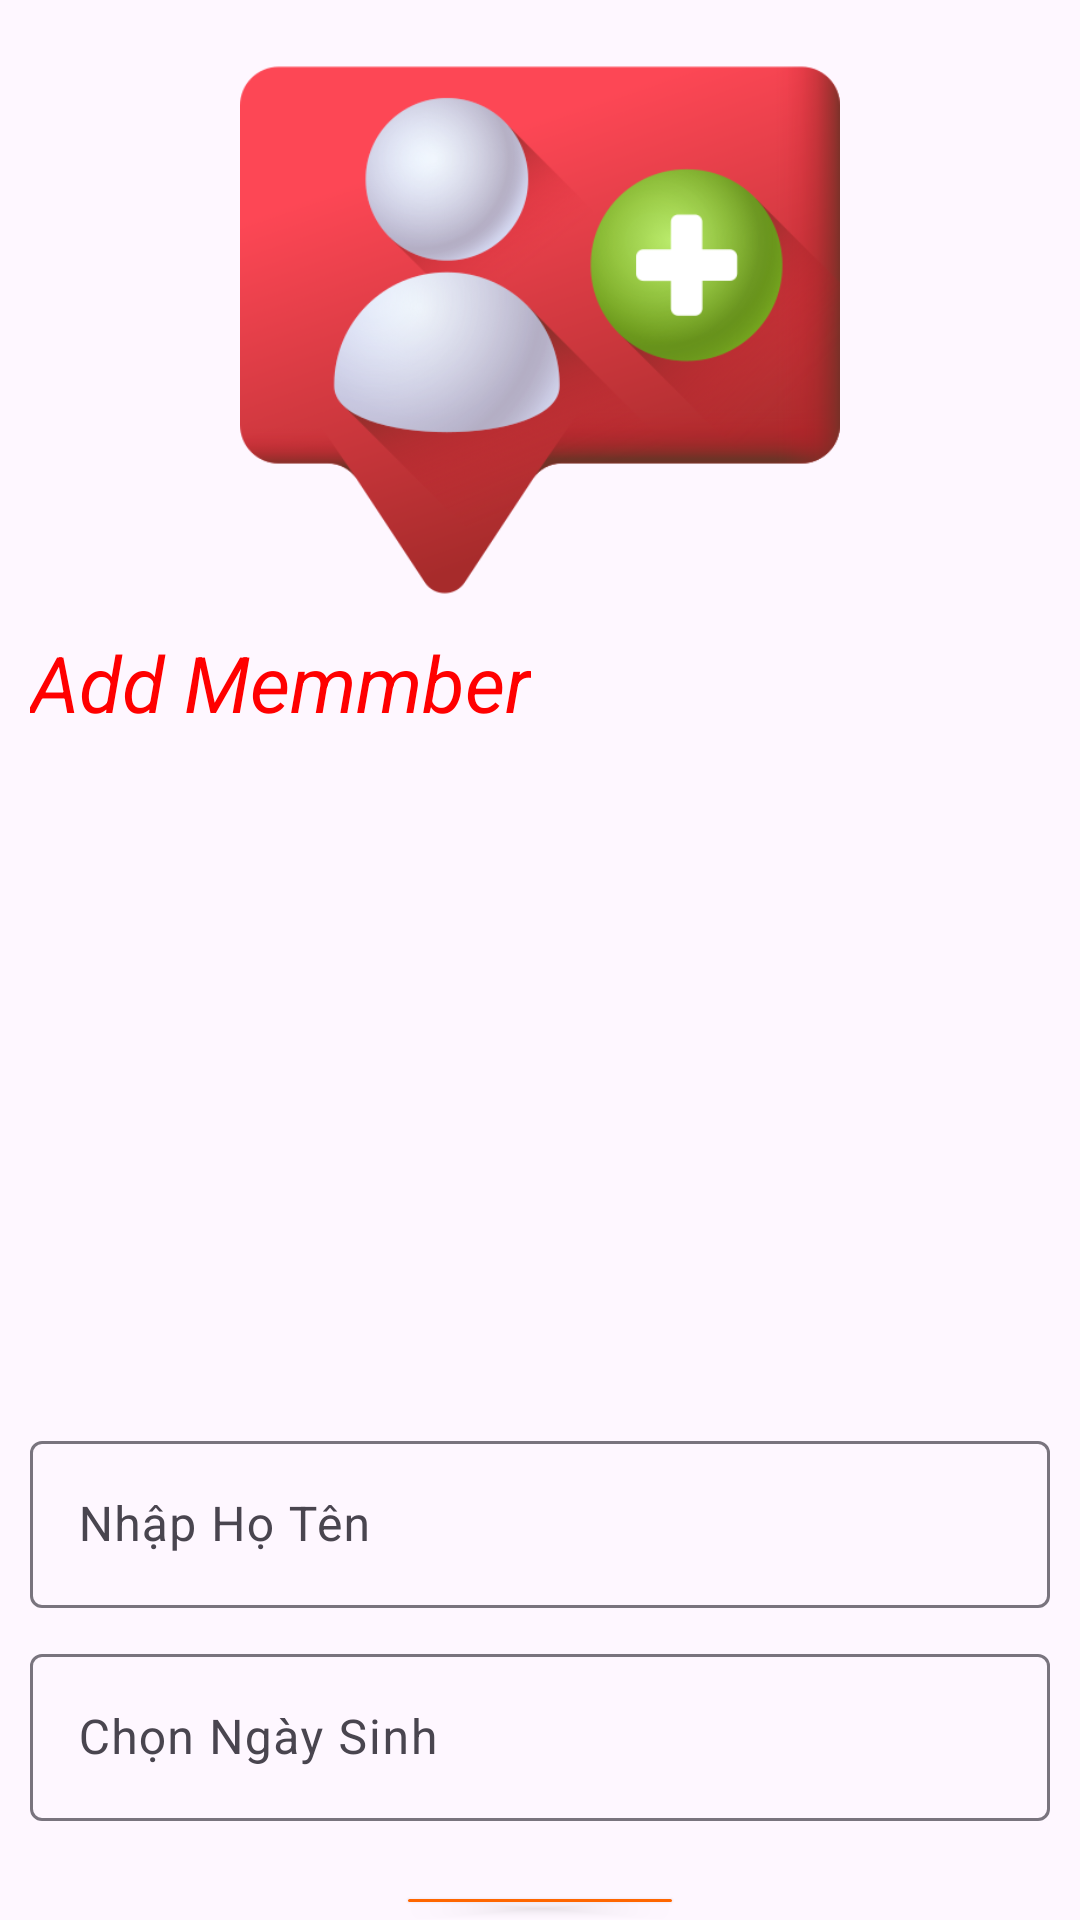

This screen was rendered from an Android layout file. Write that file and the resources it references.
<!-- AndroidManifest.xml: application theme Theme.FSNEAKER -->
<!-- res/layout/dialog_themtv.xml -->
<?xml version="1.0" encoding="utf-8"?>
<LinearLayout xmlns:android="http://schemas.android.com/apk/res/android"
    android:layout_width="match_parent"
    android:layout_height="match_parent"
    android:orientation="vertical"
    >
    <ImageView
        android:layout_width="200dp"
        android:layout_height="200dp"
        android:layout_gravity="center"
        android:src="@drawable/followers"
        android:layout_marginTop="10dp"/>
    <TextView
        android:layout_width="wrap_content"
        android:layout_height="wrap_content"
        android:text="Add Memmber"
        android:textSize="26dp"
        android:layout_marginLeft="10dp"
        android:textColor="#ff00"
        android:textStyle="italic"/>
    <ImageView
        android:layout_width="200dp"
        android:layout_height="200dp"
        android:src="@drawable/mem1"
        android:layout_gravity="center"
        android:layout_marginTop="10dp"
        android:id="@+id/imgTvAdd"/>
    <com.google.android.material.textfield.TextInputLayout
        android:layout_width="match_parent"
        android:layout_height="wrap_content"
        android:layout_marginTop="20dp"
        android:layout_marginLeft="10dp"
        android:layout_marginRight="10dp"
       >
        <com.google.android.material.textfield.TextInputEditText
            android:id="@+id/edtTena"
            android:layout_width="match_parent"
            android:layout_height="wrap_content"
            android:background="@drawable/custom_edittext"
            android:hint="Nhập Họ Tên"/>
    </com.google.android.material.textfield.TextInputLayout>
    <com.google.android.material.textfield.TextInputLayout
        android:layout_width="match_parent"
        android:layout_height="wrap_content"
        android:layout_marginTop="10dp"
        android:layout_marginLeft="10dp"
        android:layout_marginRight="10dp"
        >
        <com.google.android.material.textfield.TextInputEditText
            android:id="@+id/edtNamSinha"
            android:layout_width="match_parent"
            android:layout_height="wrap_content"
            android:background="@drawable/custom_edittext"
            android:hint="Chọn Ngày Sinh"
            android:inputType="none"
            android:focusable="false"
            android:cursorVisible="false"
            android:clickable="false"
            />
    </com.google.android.material.textfield.TextInputLayout>
    <Button
        android:id="@+id/btnAddTV"
        android:layout_width="wrap_content"
        android:layout_height="wrap_content"
        android:layout_gravity="center"
        android:layout_marginTop="20dp"
        android:text="Thêm"
        android:textSize="26dp"
        android:textStyle="bold"
        android:backgroundTint="#FF6600"/>

</LinearLayout>
<!-- resources referenced by this layout -->
<resources>
  <!-- drawable followers: png bitmap (drawable, 100507 bytes) -->
  <style name="Theme.FSNEAKER" parent="Base.Theme.FSNEAKER" />
  <style name="Base.Theme.FSNEAKER" parent="Theme.Material3.DayNight.NoActionBar">
          
          
      </style>
</resources>
